Run: headless pygame with SDL's dummy video driver; simulated clock (each Clock.tick advances the game by its frame time, no real sleeping); random seed 0; keys injected as events and as key.get_pressed() state; no mouse input.
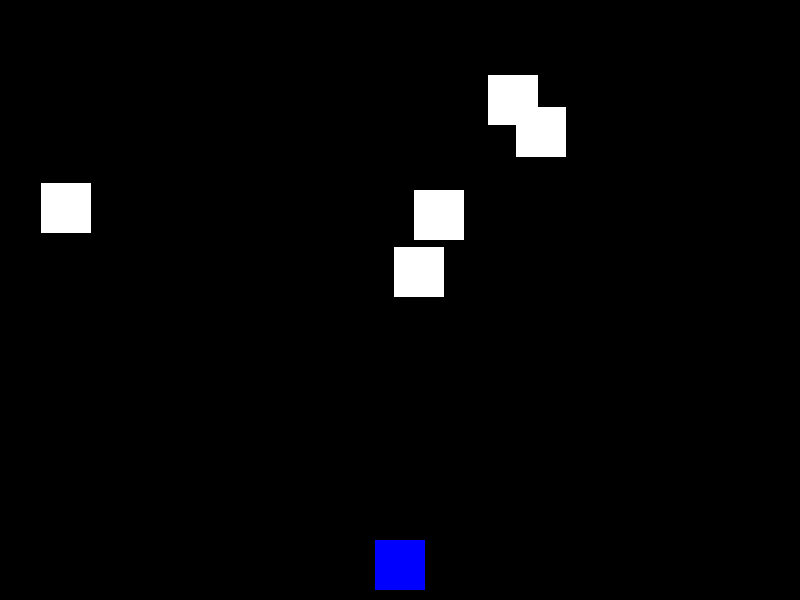
Frame 1 of 4 · flips 1–60 · no input
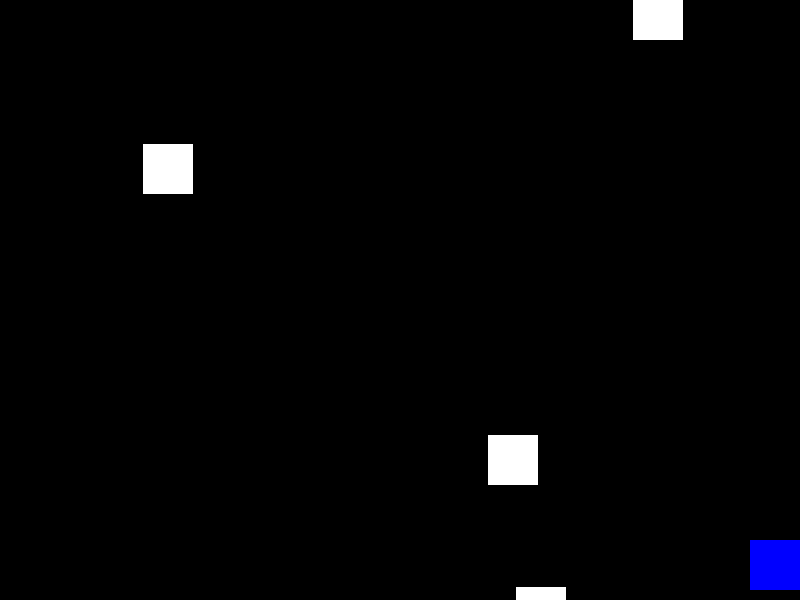
Frame 2 of 4 · flips 61–180 · tapped SPACE, RETURN · held RIGHT (→), D
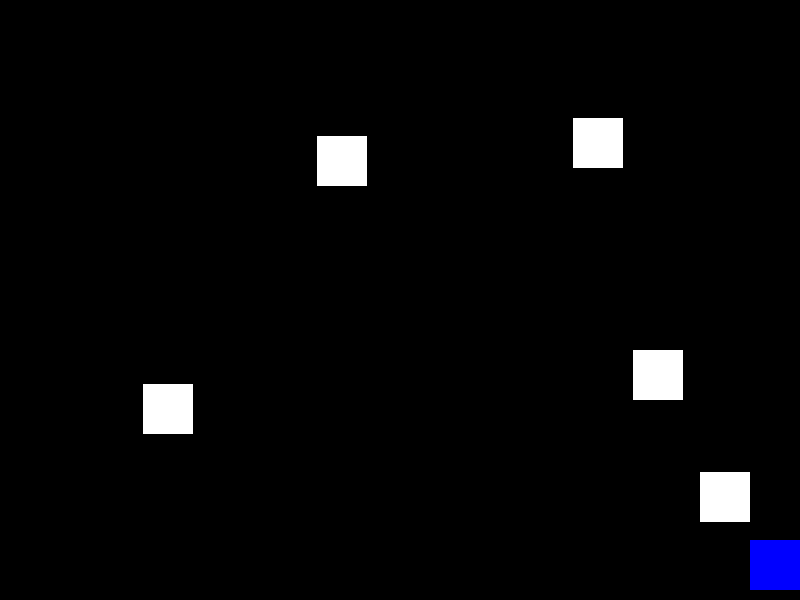
Frame 3 of 4 · flips 181–300 · held DOWN (↓), S
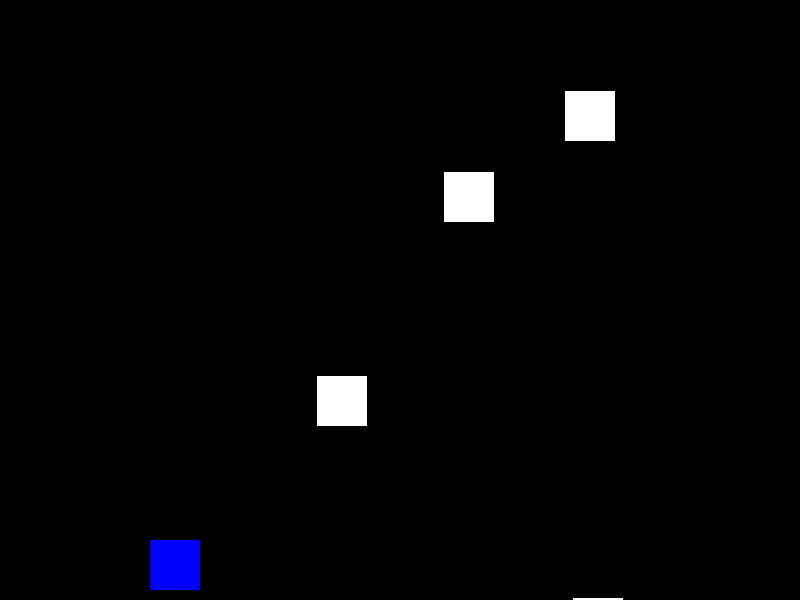
Frame 4 of 4 · flips 301–420 · held LEFT (←), A, UP (↑), W

The pygame program that drew these frames:

import pygame
import random
import sys

# Initialisation de pygame
pygame.init()

# Dimensions de la fenêtre
SCREEN_WIDTH = 800
SCREEN_HEIGHT = 600
screen = pygame.display.set_mode((SCREEN_WIDTH, SCREEN_HEIGHT))
pygame.display.set_caption("Galaxy Shooter")

# Couleurs
WHITE = (255, 255, 255)
BLACK = (0, 0, 0)
RED = (255, 0, 0)
BLUE = (0, 0, 255)

# Classe pour le vaisseau
class Player:
    def __init__(self):
        self.width = 50
        self.height = 50
        self.x = SCREEN_WIDTH // 2 - self.width // 2
        self.y = SCREEN_HEIGHT - self.height - 10
        self.speed = 5
        self.bullets = []

    def move(self, keys):
        if keys[pygame.K_LEFT] and self.x > 0:
            self.x -= self.speed
        if keys[pygame.K_RIGHT] and self.x < SCREEN_WIDTH - self.width:
            self.x += self.speed

    def shoot(self):
        bullet = Bullet(self.x + self.width // 2 - 5, self.y)
        self.bullets.append(bullet)

    def render(self, screen):
        pygame.draw.rect(screen, BLUE, (self.x, self.y, self.width, self.height))
        for bullet in self.bullets:
            bullet.render(screen)

# Classe pour les balles
class Bullet:
    def __init__(self, x, y):
        self.x = x
        self.y = y
        self.width = 10
        self.height = 20
        self.speed = 7

    def move(self):
        self.y -= self.speed

    def render(self, screen):
        pygame.draw.rect(screen, RED, (self.x, self.y, self.width, self.height))

# Classe pour les ennemis
class Enemy:
    def __init__(self, x, y, speed):
        self.x = x
        self.y = y
        self.width = 50
        self.height = 50
        self.speed = speed

    def move(self):
        self.y += self.speed

    def render(self, screen):
        pygame.draw.rect(screen, WHITE, (self.x, self.y, self.width, self.height))

# Fonction principale
def main():
    clock = pygame.time.Clock()
    player = Player()
    enemies = [Enemy(random.randint(0, SCREEN_WIDTH - 50), random.randint(-150, -50), random.randint(2, 5)) for _ in range(5)]

    running = True
    while running:
        screen.fill(BLACK)

        # Gestion des événements
        for event in pygame.event.get():
            if event.type == pygame.QUIT:
                running = False
            if event.type == pygame.KEYDOWN and event.key == pygame.K_SPACE:
                player.shoot()

        # Déplacement du joueur
        keys = pygame.key.get_pressed()
        player.move(keys)

        # Déplacement des balles
        for bullet in player.bullets[:]:
            bullet.move()
            if bullet.y < 0:
                player.bullets.remove(bullet)

        # Déplacement des ennemis
        for enemy in enemies[:]:
            enemy.move()
            if enemy.y > SCREEN_HEIGHT:
                enemies.remove(enemy)
                enemies.append(Enemy(random.randint(0, SCREEN_WIDTH - 50), random.randint(-150, -50), random.randint(2, 5)))

        # Vérification des collisions
        for enemy in enemies[:]:
            for bullet in player.bullets[:]:
                if (
                    bullet.x < enemy.x + enemy.width
                    and bullet.x + bullet.width > enemy.x
                    and bullet.y < enemy.y + enemy.height
                    and bullet.y + bullet.height > enemy.y
                ):
                    player.bullets.remove(bullet)
                    enemies.remove(enemy)
                    enemies.append(Enemy(random.randint(0, SCREEN_WIDTH - 50), random.randint(-150, -50), random.randint(2, 5)))

        # Rendu des éléments
        player.render(screen)
        for enemy in enemies:
            enemy.render(screen)

        pygame.display.flip()
        clock.tick(60)

    pygame.quit()
    sys.exit()

if __name__ == "__main__":
    main()
